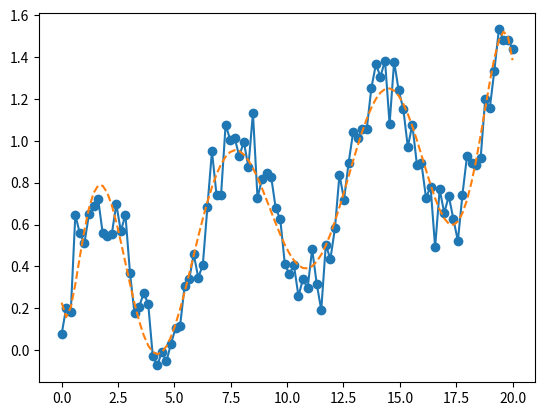

Write Python code to recreate this figure.
import numpy as np

array = np.array([1,2,3,4,5])

# Numpy supports many attributes on the ndarray
print(type(array))
print(array)
print(array.shape)
print(array.size)
print(array.ndim)
print(array.dtype)


array = np.array([1,2,3,4,5], dtype=np.float64)
print(array)
print(array.dtype)

array = np.array([1.0, 2.2, 3.3], dtype=np.int8)
print(array)


array = array.astype(np.float64)
print(array)

array = np.array([[1,2,3,4], [5,6,7,8], [9,10,11,12]])
print(type(array))
print(array)
print(array.shape)
print(array.size)
print(array.ndim)
print(array.dtype)


for i in range(array.shape[0]):
    for j in range(array.shape[1]):
        print(array[i][j])

print("\n\n")
        
for row in array:
    for element in row:
        print(element)

print("\n\n")

# Note the difference between the slicing styles!
print(array[1:][:3])

print(array[1:, :3])



array + array

array * 2

array - 1

array % 2

array == 3

array != 1

a = np.array([[1,2], [2,3]])
b = np.array([[5,6], [2,3]])

a.dot(b)

np.matmul(a, b)

# Transpose
np.array([[1,1], [2,3]]).T

index = array < 5
print(array[index])

print(array[(array < 5) & (array > 2)])

print(array[(array < 5) | (array > 10)])

array = np.ones(5)
print(array)

array.sum()

array.mean()

array = np.array([1,2,3,4,5])
print(array.min())
print(array.max())

array.std()

import matplotlib.pyplot as plt

X = np.linspace(0.0, 20.0, 100)
Y = 0.2 + 0.05 * X + 0.4 * np.sin(X) + 0.1 * np.random.normal(size = (100))

plt.figure(1)
plt.clf()
            
plt.plot(X, Y, 'o-')
plt.draw()


import numpy.polynomial.polynomial as poly

# Polyfit will generate coefficients, the 3rd argument is degrees of fitting
coefficients = poly.polyfit(X, Y, 2)
fit = poly.polyval(X, coefficients)


plt.figure(1)
plt.clf()
            
plt.plot(X, Y, 'o-', X, fit, '--')
plt.draw()

coefficients = poly.polyfit(X, Y, 10)
fit = poly.polyval(X, coefficients)
plt.figure(1)
plt.clf()
            
plt.plot(X, Y, 'o-', X, fit, '--')
plt.draw()

